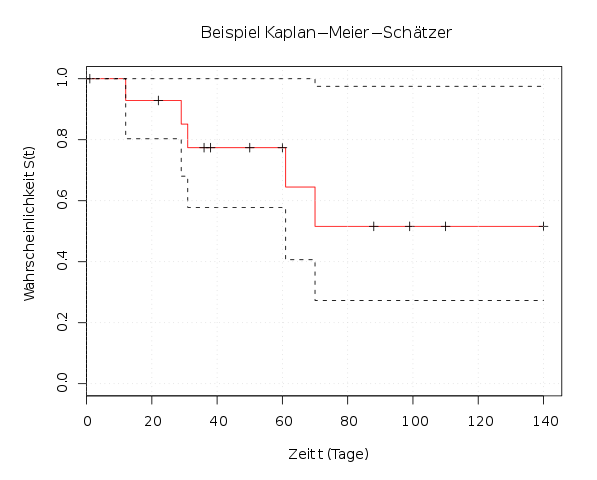

The file beside this chart, header and first rows:
i, t, c, S
1, 1, false, 1
2, 12, true, 0.93
3, 22, false, 0.93
4, 29, true, 0.85
5, 31, true, 0.77
6, 36, false, 0.77
7, 38, false, 0.77
8, 50, false, 0.77
9, 60, false, 0.77
10, 61, true, 0.64
11, 70, true, 0.52
12, 88, false, 0.52
13, 99, false, 0.52
14, 110, false, 0.52
15, 140, false, 0.52
